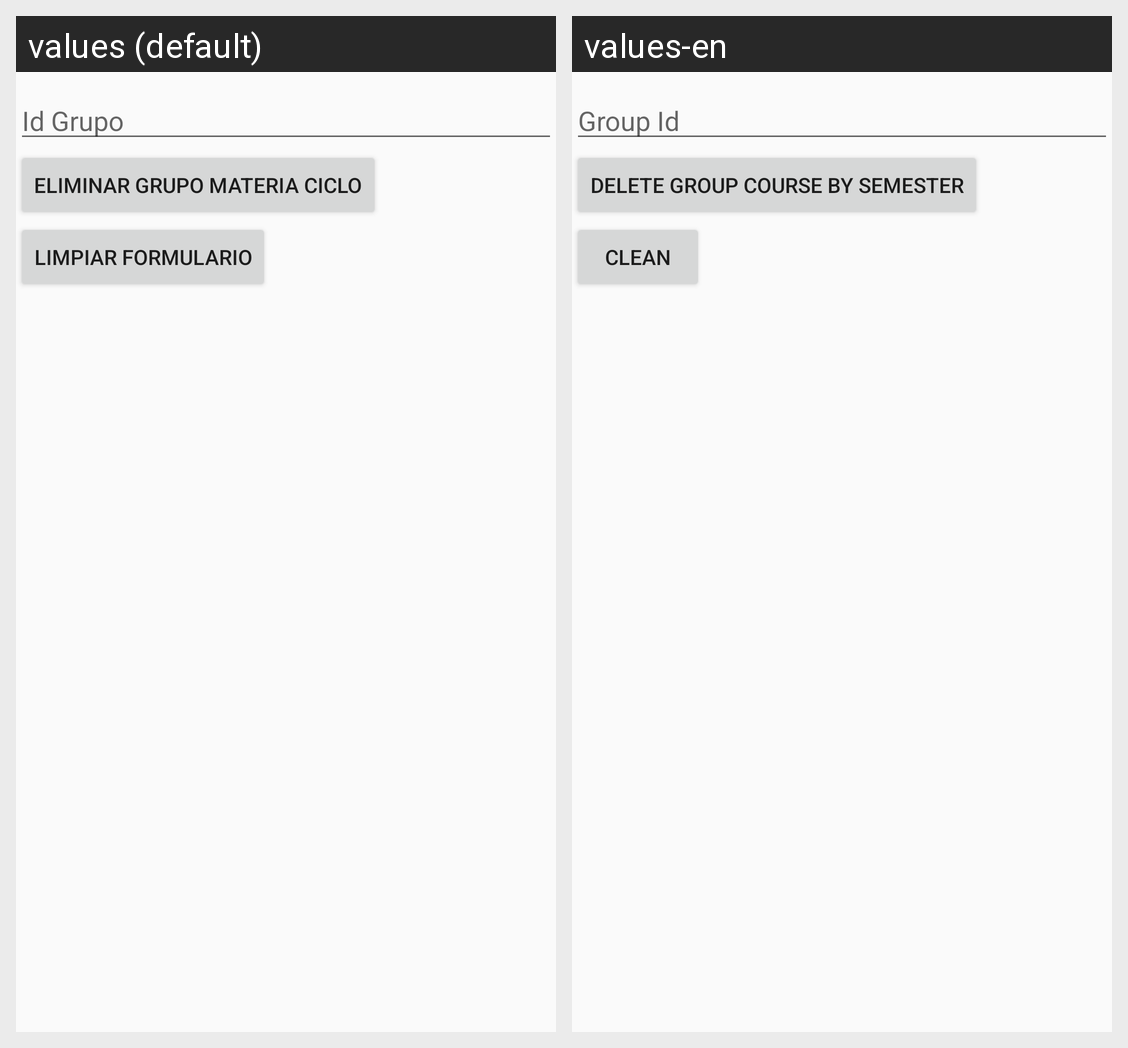

Strings drawn on this Android screen and how each of the app's shown locales translates them:
Android screen res/layout/activity_grupo_materia_ciclo_eliminar.xml rendered under 2 locales, left to right: values (default), values-en. Device: Nexus 5 (rendered at 1080×1920; each locale shown at half size, 540×960, under a caption strip naming it); theme AppTheme.
Strings drawn on this screen, with the default value and each locale's value (text and hints the layout hard-codes, and strings that could not be matched under every locale, appear in the picture but are not listed):

idgrupo
  values: Id Grupo
  values-en: Group Id

grupomateriaciclodelete
  values: Eliminar Grupo Materia Ciclo
  values-en: Delete Group Course by semester

limpiar
  values: Limpiar Formulario
  values-en: Clean
